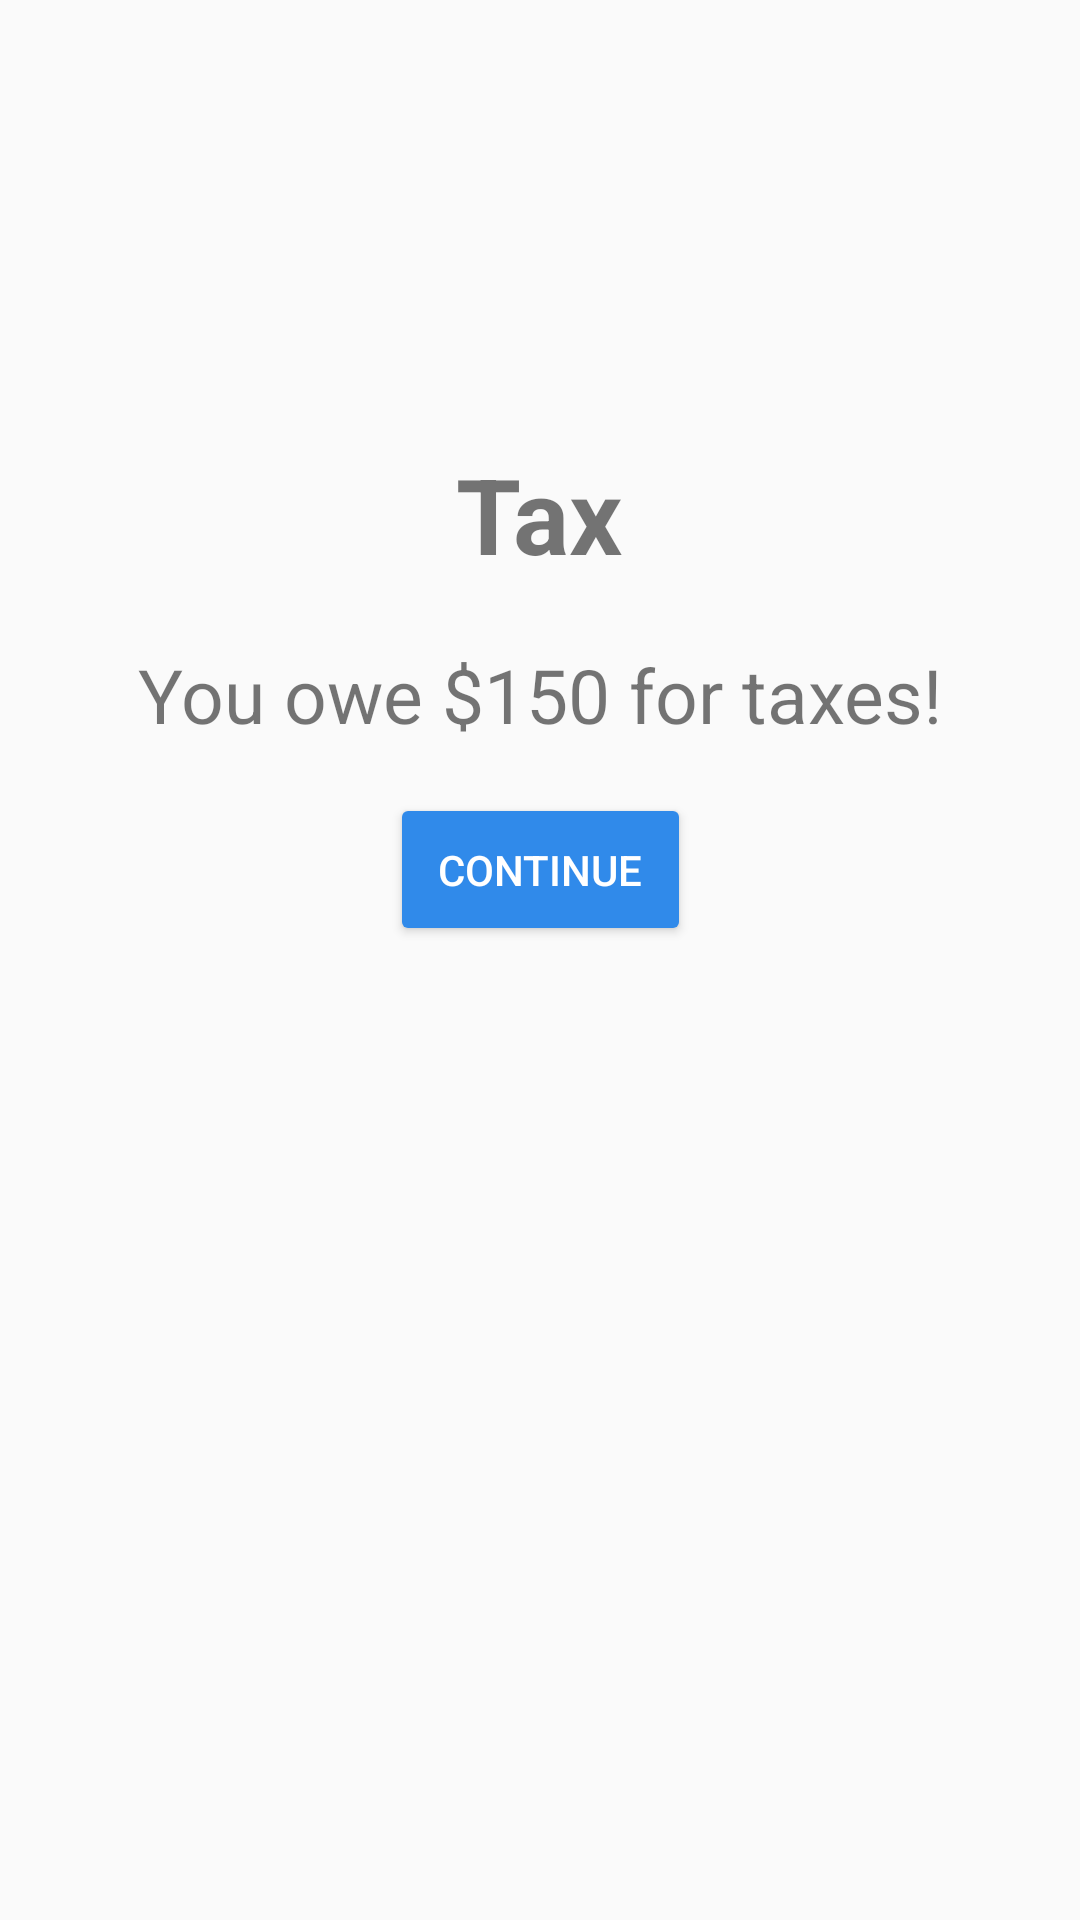

Here is an Android app screen rendered from its layout file. Give the layout XML and the strings, colors and styles it references.
<!-- AndroidManifest.xml: application theme AppTheme -->
<!-- res/layout/dialog_tax.xml -->
<?xml version="1.0" encoding="utf-8"?>

<androidx.constraintlayout.widget.ConstraintLayout
    xmlns:android="http://schemas.android.com/apk/res/android"
    xmlns:app="http://schemas.android.com/apk/res-auto"
    xmlns:tools="http://schemas.android.com/tools"
    android:layout_width="match_parent"
    android:layout_height="match_parent">

    <TextView
        android:id="@+id/taxTitleTextView"
        android:layout_width="wrap_content"
        android:layout_height="wrap_content"
        android:layout_marginTop="148dp"
        android:text="Tax"
        android:textSize="35dp"
        android:textStyle="bold"
        app:layout_constraintEnd_toEndOf="parent"
        app:layout_constraintHorizontal_bias="0.499"
        app:layout_constraintStart_toStartOf="parent"
        app:layout_constraintTop_toTopOf="parent" />

    <TextView
        android:id="@+id/taxDescriptionTextView"
        android:layout_width="wrap_content"
        android:layout_height="wrap_content"
        android:layout_marginTop="20dp"
        android:text="You owe $150 for taxes!"
        android:textSize="25dp"
        app:layout_constraintEnd_toEndOf="parent"
        app:layout_constraintStart_toStartOf="parent"
        app:layout_constraintTop_toBottomOf="@+id/taxTitleTextView" />

    <Button
        android:id="@+id/taxContinueButton"
        android:layout_width="wrap_content"
        android:layout_height="wrap_content"
        android:layout_marginTop="16dp"
        android:text="Continue"
        app:layout_constraintEnd_toEndOf="parent"
        app:layout_constraintStart_toStartOf="parent"
        app:layout_constraintTop_toBottomOf="@+id/taxDescriptionTextView"
        android:backgroundTint="#308AEA"
        android:padding="16dp"
        android:textColor="#FFFFFF" />
</androidx.constraintlayout.widget.ConstraintLayout>
<!-- resources referenced by this layout -->
<resources>
  <style name="AppTheme" parent="Theme.AppCompat.Light.DarkActionBar">
          
          <item name="colorPrimary">@color/colorPrimary</item>
          <item name="colorPrimaryDark">@color/colorPrimaryDark</item>
          <item name="colorAccent">@color/colorAccent</item>
      </style>
  <!-- not gathered from this repository: default colours our renderer supplied (Android Studio template values) -->
  <color name="colorPrimary">#FF6200EE</color>
  <color name="colorPrimaryDark">#FF3700B3</color>
  <color name="colorAccent">#FF03DAC5</color>
</resources>
